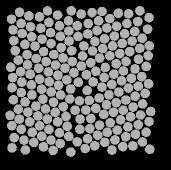

Source data for this figure (header and first rows):
57.84, 134.94, 0
47.54, 83.64, 0
49.71, 140.9, 0
59.66, 144.8, 0
68.97, 148.5, 0
79.47, 151.9, 0
88.8, 155.4, 0
97.22, 160.8, 0
97.3, 44.79, 0
88.5, 39.83, 0
79.51, 44.72, 0
70.52, 51.58, 0
62.12, 58.1, 0
55.03, 65.15, 0
47.03, 73.65, 0
38.25, 79.11, 0
40.62, 90.75, 0
41.81, 101.1, 0
41.42, 111.5, 0
45.07, 121, 0
47.83, 131.1, 0
41.33, 148.2, 0
52.23, 151.3, 0
61.73, 155.3, 0
70.98, 159.1, 0
80.32, 162.5, 0
90.77, 171, 0
91.25, 29.79, 0
77.59, 34.06, 0
68.93, 41.42, 0
60.77, 47.2, 0
51.73, 55.79, 0
44.89, 63.4, 0
35.32, 69.61, 0
30.76, 86.2, 0
32.58, 96.54, 0
32.12, 106.7, 0
33.45, 118.8, 0
38.26, 128.2, 0
39.28, 138.1, 0
34.22, 156.6, 0
44.01, 159.1, 0
53.82, 161.4, 0
63.45, 165.6, 0
73.12, 169.4, 0
67.5, 29.89, 0
59.52, 35.77, 0
50.54, 45.73, 0
42.35, 52.48, 0
33.83, 59.73, 0
30.01, 134.3, 0
31.83, 144.7, 0
32.02, 166.8, 0
45.34, 168.9, 0
48.85, 34.93, 0
41.08, 42.35, 0
33.01, 48.93, 0
39.55, 31.34, 0
31.51, 38.09, 0
140.5, 138.8, 0
151.4, 97.3, 0
... 147 more rows
